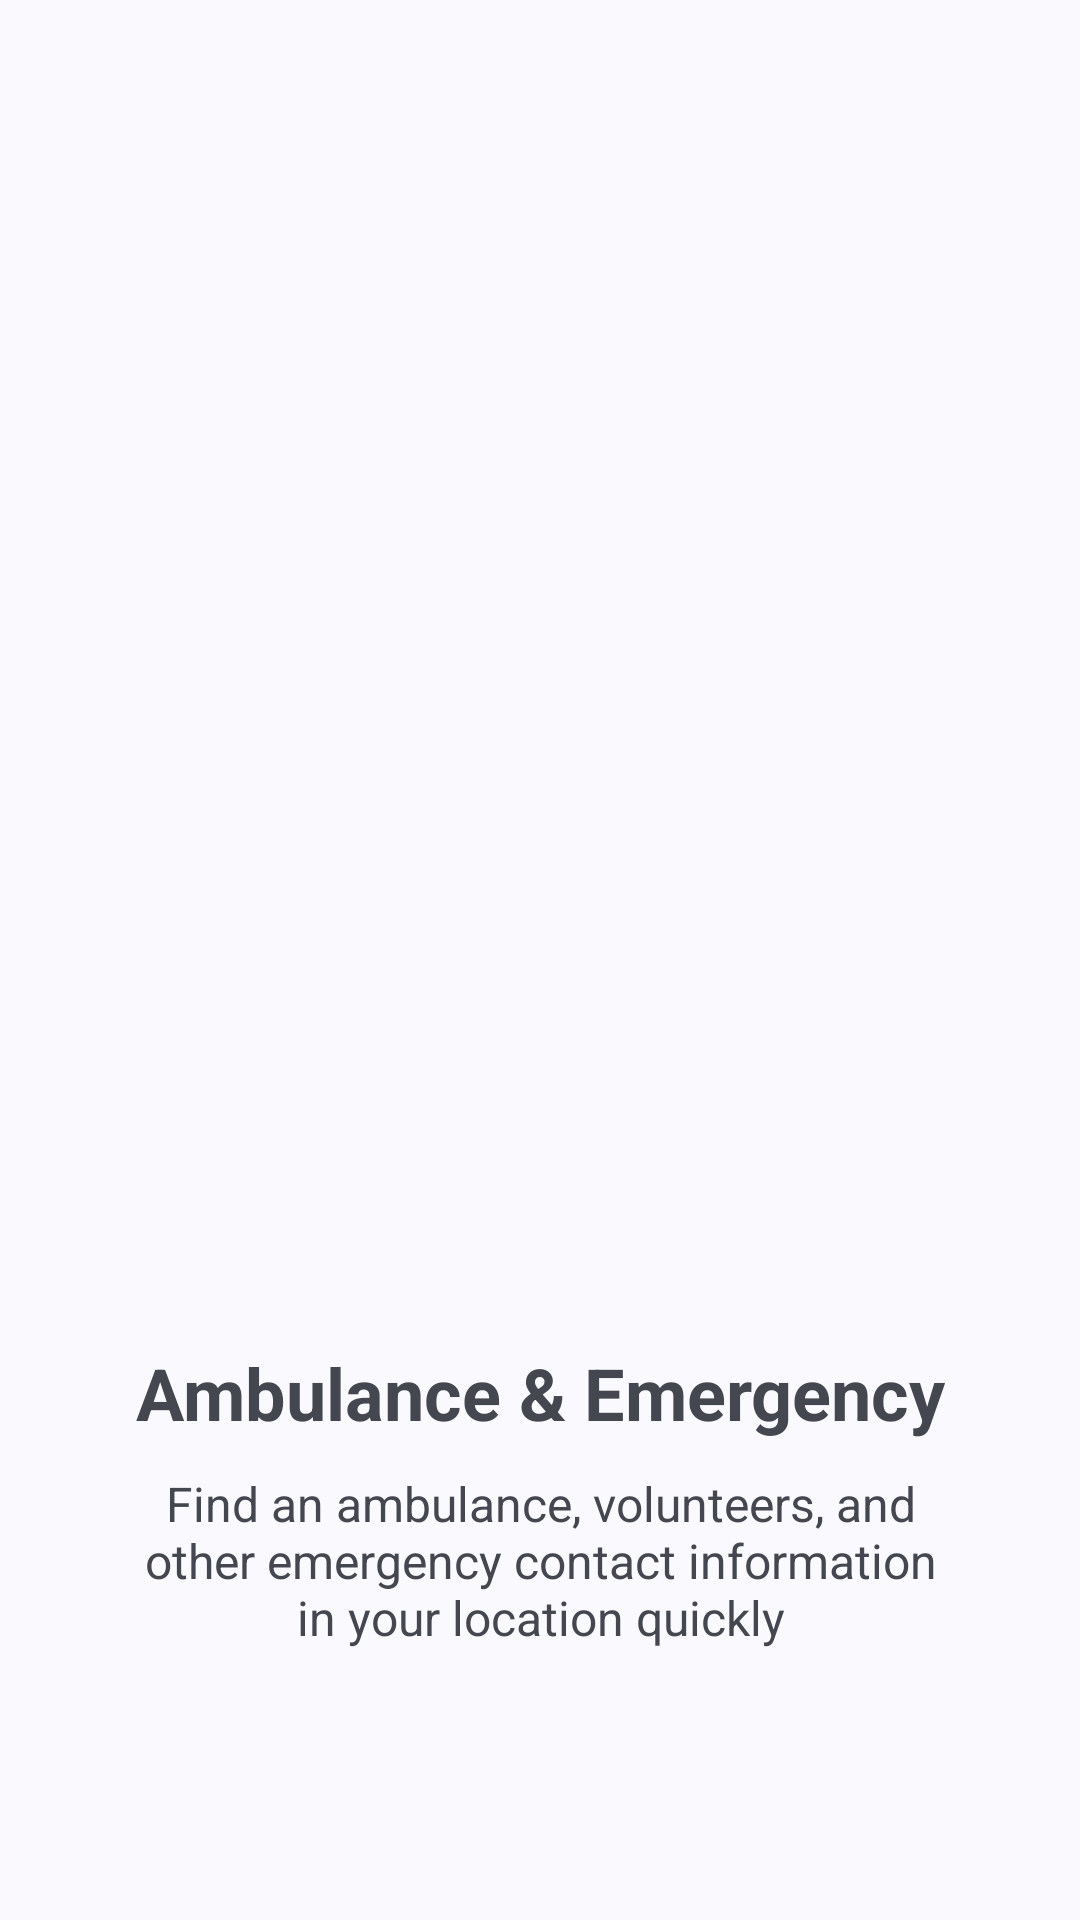

Produce the Android XML layout that renders to this screen, including the resource entries it uses.
<!-- AndroidManifest.xml: application theme Base.Theme.BloodCircle -->
<!-- res/layout/welcome_slide_3.xml -->
<?xml version="1.0" encoding="utf-8"?>
<LinearLayout xmlns:android="http://schemas.android.com/apk/res/android"
    xmlns:tools="http://schemas.android.com/tools"
    android:layout_width="match_parent"
    android:gravity="center_horizontal"
    android:weightSum="10"
    android:orientation="vertical"
    android:layout_height="match_parent">

    <ImageView
        android:padding="20dp"
        android:src="@drawable/wc_3"
        android:layout_weight="7"
        android:layout_width="match_parent"
        android:layout_height="0dp"
        tools:ignore="ContentDescription" />

    <LinearLayout
        android:orientation="vertical"
        android:gravity="center_horizontal"
        android:layout_weight="3"
        android:layout_width="match_parent"
        android:layout_height="0dp">

        <TextView
            android:text="@string/wc_title_3"
            android:textAlignment="center"
            android:paddingEnd="30dp"
            android:paddingStart="30dp"
            android:textStyle="bold"
            android:textSize="24sp"
            android:layout_width="wrap_content"
            android:layout_height="wrap_content"
            tools:ignore="HardcodedText" />

        <TextView
            android:text="@string/wc_subtitle_3"
            android:textAlignment="center"
            android:paddingEnd="40dp"
            android:paddingStart="40dp"
            android:layout_marginTop="10dp"
            android:textSize="16sp"
            android:layout_width="wrap_content"
            android:layout_height="wrap_content"
            tools:ignore="HardcodedText" />

    </LinearLayout>

</LinearLayout>
<!-- resources referenced by this layout -->
<resources>
  <string name="wc_subtitle_3">Find an ambulance, volunteers, and other emergency  contact information in your location quickly</string>
  <string name="wc_title_3">Ambulance &amp; Emergency</string>
  <style name="Base.Theme.BloodCircle" parent="Theme.Material3.DynamicColors.DayNight.NoActionBar">
          <item name="android:windowSplashScreenAnimatedIcon" tools:ignore="NewApi">@drawable/logo</item>
          <item name="android:windowSplashScreenIconBackgroundColor" tools:targetApi="s">?attr/colorPrimary</item>
      </style>
  <!-- drawable logo: png bitmap (drawable, 13423 bytes) -->
</resources>
